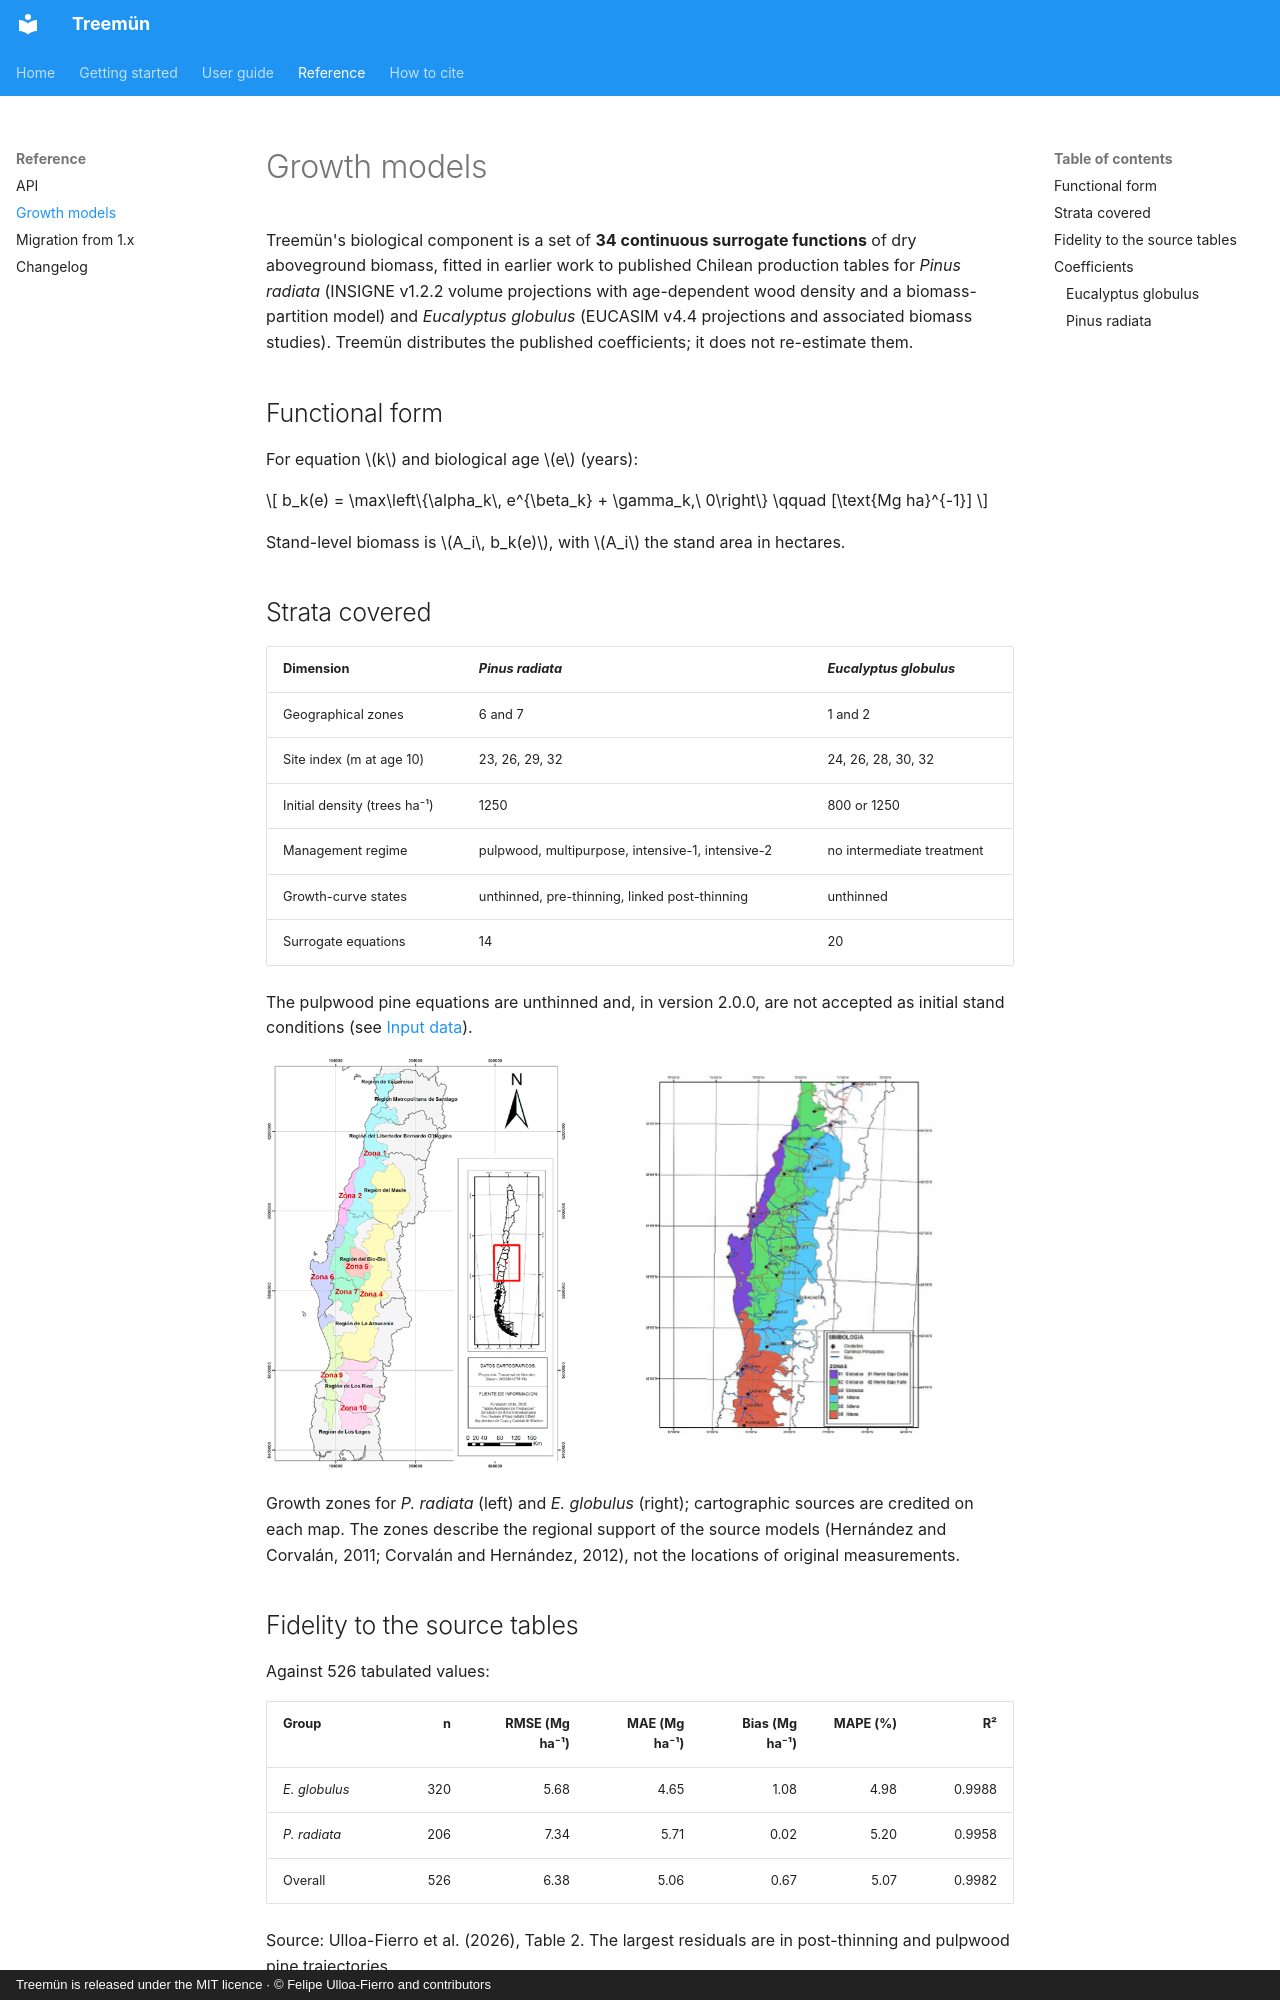

repository: fulloaf/treemun · page: reference/growth-models/index.html · generator: mkdocs · copyright: Treemün is released under the MIT licence · © Felipe Ulloa-Fierro and contributors

# Growth models

Treemün's biological component is a set of **34 continuous surrogate functions** of dry aboveground biomass, fitted in earlier work to published Chilean production tables for *Pinus radiata* (INSIGNE v1.2.2 volume projections with age-dependent wood density and a biomass-partition model) and *Eucalyptus globulus* (EUCASIM v4.4 projections and associated biomass studies). Treemün distributes the published coefficients; it does not re-estimate them.

## Functional form

For equation \(k\) and biological age \(e\) (years):

\[
b_k(e) = \max\left\{\alpha_k\, e^{\beta_k} + \gamma_k,\ 0\right\} \qquad [\text{Mg ha}^{-1}]
\]

Stand-level biomass is \(A_i\, b_k(e)\), with \(A_i\) the stand area in hectares.

## Strata covered

| Dimension | *Pinus radiata* | *Eucalyptus globulus* |
|---|---|---|
| Geographical zones | 6 and 7 | 1 and 2 |
| Site index (m at age 10) | 23, 26, 29, 32 | 24, 26, 28, 30, 32 |
| Initial density (trees ha⁻¹) | 1250 | 800 or 1250 |
| Management regime | pulpwood, multipurpose, intensive-1, intensive-2 | no intermediate treatment |
| Growth-curve states | unthinned, pre-thinning, linked post-thinning | unthinned |
| Surrogate equations | 14 | 20 |

The pulpwood pine equations are unthinned and, in version 2.0.0, are not accepted as initial stand conditions (see [Input data](../guide/input-data.md#stand-table)).

<div class="grid" markdown>

![Pinus radiata zones](../assets/zones_pinus_radiata.png){ width="300" }

![Eucalyptus globulus zones](../assets/zones_eucalyptus_globulus.png){ width="300" }

</div>

Growth zones for *P. radiata* (left) and *E. globulus* (right); cartographic sources are credited on each map. The zones describe the regional support of the source models (Hernández and Corvalán, 2011; Corvalán and Hernández, 2012), not the locations of original measurements.
